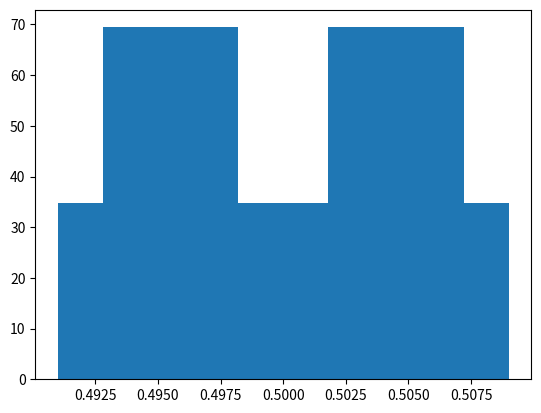

The matplotlib source for this figure:
import numpy as np
import math
import matplotlib.pyplot as plt
#import matplotlib.pyplot as plt
def moy_emp(X):
    sum=0
    for i in X:
        sum = sum + i
    X_bar = sum / len(X)

    return X_bar

X=[0.499 ,0.509, 0.501 ,0.494 ,0.498 ,0.497 ,0.504 ,0.506, 0.502,
0.496 ,0.495 ,0.493, 0.507, 0.505 ,0.503 ,0.491] 
#Calcule de la moyenne empirique
X_n=moy_emp(X)

plt.hist(X, density = True)
plt.show()


#4/Determinisation dun intervalle de confiance pour u au niveau 95 sur 100 et 99 sur 100
variance = np.var(X)




alpha1 = 0.05/2
alpha2 = 0.01/2
u1 = 1 - alpha1
u2 = 1 -  alpha2
print(u1)
print(u2)

u1_1 = 1.96  # 1.9 +0.06 
u1_2 = 2.6 # 2.6 + 0

racine_n = math.sqrt(len(X))
var_sur_racine_n = variance / racine_n
u_var_sur_racine_n = u1_1 * var_sur_racine_n

I1 = X_n - u_var_sur_racine_n
I2 = X_n + u_var_sur_racine_n

Interval = [I1, I2]

u1_2_var_sur_racine_n = u1_2 * var_sur_racine_n

I1_2 = X_n - u1_2_var_sur_racine_n
I2_2 = X_n + u1_2_var_sur_racine_n

Interval2 = [I1_2, I2_2]

print(Interval)
print(Interval2)

# Question2
X2=[85.06 ,91.44, 87.93 ,89.02 ,87.28 ,82.34 ,86.23, 84.16,
88.56, 90.45, 84.91, 89.90, 85.52, 86.75 ,88.54 ,87.90]

X_n2=moy_emp(X2)




variance2 = np.var(X2)




alpha = 0.05/2

u11 = 1 - alpha

print(u11)


u = 1.96  # 1.9 +0.06 


racine_n2 = math.sqrt(len(X2))
var_sur_racine_n2 = variance2 / racine_n2
u_var_sur_racine_n2 = u * var_sur_racine_n2

I11 = X_n2 - u_var_sur_racine_n2
I21 = X_n2 + u_var_sur_racine_n2





Interval22 = [I11, I21]

print(Interval22)


# EXO3
def loi_bin_normal():
    n1 = 500

    p1 = float(95 / 500)

    X_n1 = 95



    un_moin_p = 1 - p1 
    un_moin_p_fois_xn= X_n1 * un_moin_p
    varinc = math.sqrt(un_moin_p_fois_xn)
    alpha1 = 0.05/2

    val_u1 = 1 - alpha1


    val_u = 1.96  # 1.9 +0.06 

    racine_n = math.sqrt(n1)
    var_sur_racine_n = varinc / racine_n
    u_var_sur_racine_n = val_u * var_sur_racine_n

    I1 = X_n1 - u_var_sur_racine_n
    I2 = X_n1 + u_var_sur_racine_n

    Interval = [I1, I2] 
    print(Interval)

loi_bin_normal()


# EXO4
def loi_bin_normal2(n):
    
    p1 = 0.5

    X_n1 = n * p1

    print(X_n1)

    un_moin_p = 1 - p1 
    un_moin_p_fois_xn= X_n1 * un_moin_p
    varinc = math.sqrt(un_moin_p_fois_xn)
    alpha1 = 0.05/2

    val_u1 = 1 - alpha1


    val_u = 1.96  # 1.9 +0.06 

    racine_n = math.sqrt(n)
    var_sur_racine_n = varinc / racine_n
    u_var_sur_racine_n = val_u * var_sur_racine_n

    I1 = X_n1 - u_var_sur_racine_n
    I2 = X_n1 + u_var_sur_racine_n

    Interval = [I1, I2] 
    print(Interval)

loi_bin_normal2(500)
